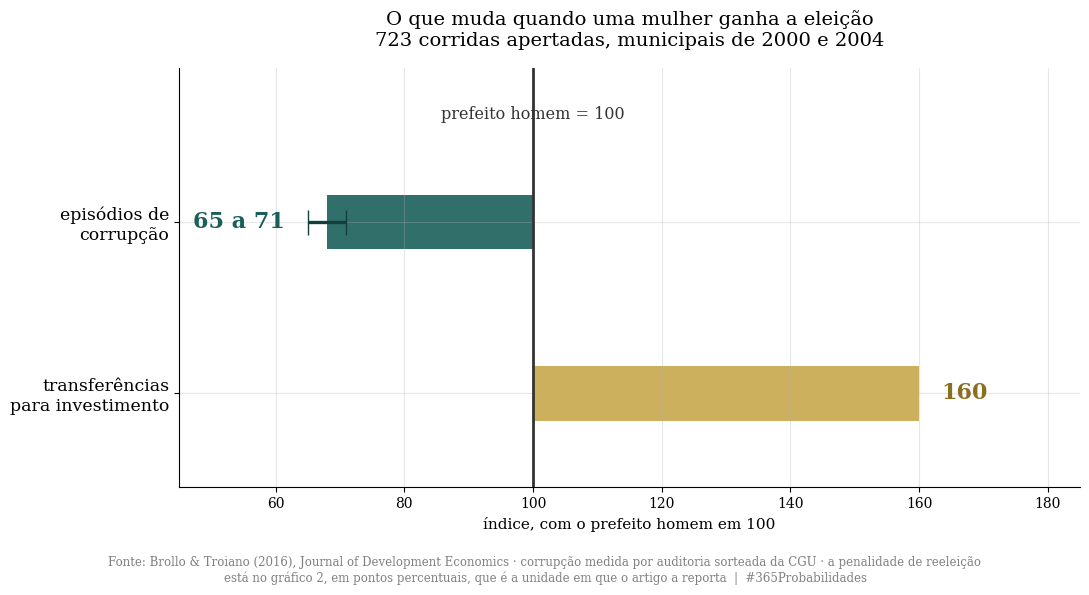
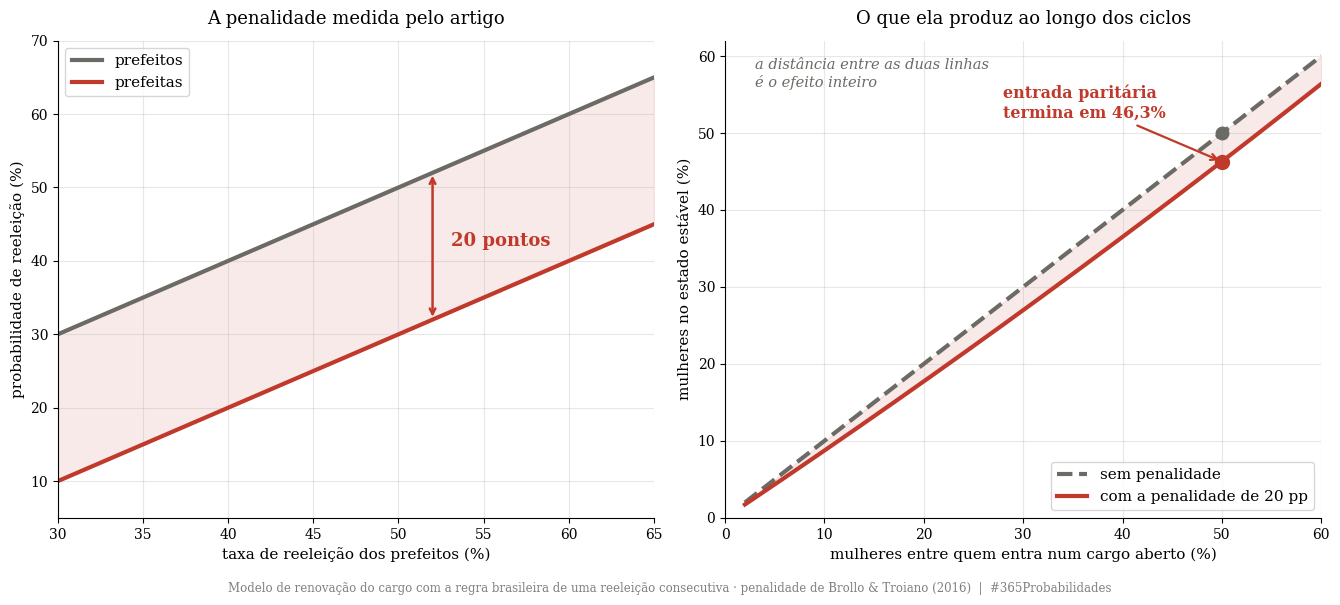
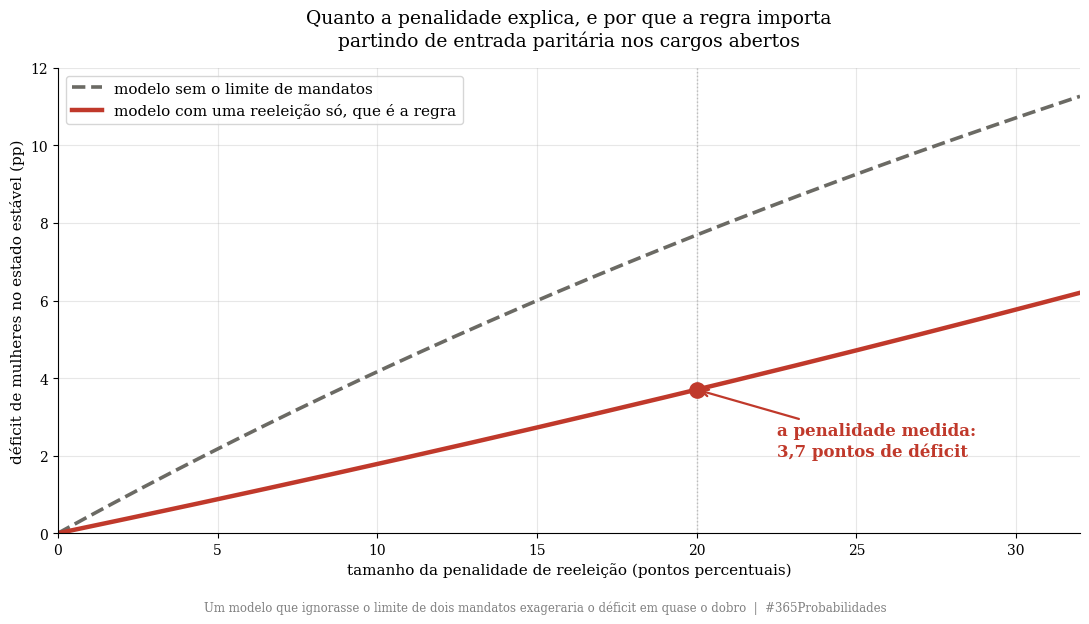

Python code for these plots, in order:
import numpy as np
import matplotlib.pyplot as plt

plt.rcParams['font.family'] = 'serif'
plt.rcParams['axes.spines.top'] = False
plt.rcParams['axes.spines.right'] = False
plt.rcParams['axes.grid'] = True
plt.rcParams['grid.alpha'] = 0.3
plt.rcParams['figure.facecolor'] = 'white'
plt.rcParams['axes.facecolor'] = 'white'

VERMELHO, DOURADO, VERDE, CINZA = '#c0392b', '#c8a84b', '#1a5f5a', '#6b6a64'

def vir(x, casas=1):
    return f"{x:.{casas}f}".replace(".", ",")

print("✅ Bibliotecas carregadas")

# --- O QUE O ARTIGO MEDE ---
# Brollo & Troiano (2016), Journal of Development Economics 122, 28-45.
# Descontinuidade de regressao em corridas apertadas entre um homem e uma mulher.
# Corrupcao medida por auditorias sorteadas da CGU, nao por autorrelato.

N_CORRIDAS = 723        # versao de working paper (CAGE WP 161, 2013)
ELEICOES = (2000, 2004)

# Achados do resumo publicado. Sao as estimativas DELES, nao minhas.
CORRUPCAO_MENOR = (0.29, 0.35)   # 29% a 35% menos episodios de corrupcao
TRANSFERENCIAS_MAIS = 0.60       # ~60% mais transferencias para investimento
PENALIDADE = 0.20                # ~20 PONTOS PERCENTUAIS a menos de reeleicao
# O artigo tambem reporta, sem quantificar no resumo:
#   - prefeitas contratam menos temporarios no ano eleitoral
#   - prefeitas que tentam a reeleicao arrecadam menos doacao de campanha

print("=" * 70)
print("  O QUE O ARTIGO ENCONTRA")
print("=" * 70)
print(f"\n  Desenho:   descontinuidade em {N_CORRIDAS} corridas apertadas")
print(f"  Eleições:  municipais de {ELEICOES[0]} e {ELEICOES[1]}")
print(f"  Corrupção: medida por auditoria sorteada da CGU\n")
print(f"  Comparando prefeitas com prefeitos:")
print(f"    episódios de corrupção     {CORRUPCAO_MENOR[0]*100:.0f}% a "
      f"{CORRUPCAO_MENOR[1]*100:.0f}% MENOS")
print(f"    transferências de investimento   ~{TRANSFERENCIAS_MAIS*100:.0f}% MAIS")
print(f"    contratação de temporários       MENOS (não quantificado no resumo)")
print(f"    doação de campanha na reeleição  MENOS (não quantificado no resumo)")
print(f"    probabilidade de reeleição       {PENALIDADE*100:.0f} PONTOS a menos")
print(f"\n  Governam mais limpo por essas medidas, e voltam menos.")
print(f"\n  ×0,80: não se aplica. Auditoria e registro eleitoral, não autorrelato.")
print("=" * 70)

# --- O MODELO ---
# Pergunta: quanto da dominancia masculina a penalidade de reeleicao explica sozinha?
#
# Modelo de renovacao do cargo, com a regra brasileira de UMA reeleicao consecutiva.
# Estados: prefeito de 1o mandato (pode disputar de novo) e de 2o mandato (nao pode).
#   w  = fracao de mulheres entre quem entra num cargo aberto
#   rm = probabilidade de reeleicao dos homens
#   rf = rm - PENALIDADE

def estavel(w, rm, gap=None):
    # Fracao de mulheres no estado estavel, com limite de dois mandatos.
    gap = PENALIDADE if gap is None else gap
    rf = rm - gap
    return w * (1 + rf) / (1 + w * rf + (1 - w) * rm)

def estavel_sem_limite(w, rm, gap=None):
    # Mesmo modelo sem o limite de mandatos. Serve so de comparacao.
    gap = PENALIDADE if gap is None else gap
    rf = rm - gap
    return w * (1 - rm) / (1 - rf + w * (rf - rm))

def por_iteracao(w, rm, gap=None, ciclos=600):
    # Confere a formula rodando o processo ciclo a ciclo.
    gap = PENALIDADE if gap is None else gap
    rf = rm - gap
    f1 = f2 = w / 2
    m1 = m2 = (1 - w) / 2
    for _ in range(ciclos):
        nf2, nm2 = f1 * rf, m1 * rm
        aberto = 1 - nf2 - nm2
        f1, m1 = w * aberto, (1 - w) * aberto
        f2, m2 = nf2, nm2
    return f1 + f2

print("=" * 72)
print("  CAMADA 1 · A FÓRMULA CONFERE")
print("=" * 72)
print(f"\n  fórmula fechada: {estavel(0.50, 0.45):.6f}")
print(f"  iteração direta: {por_iteracao(0.50, 0.45):.6f}")
assert abs(estavel(0.50, 0.45) - por_iteracao(0.50, 0.45)) < 1e-9
print("  conferem.")

# ── CAMADA 2 · o caso limpo: entrada perfeitamente paritaria ──
print("\n" + "=" * 72)
print("  CAMADA 2 · SE A ENTRADA FOSSE METADE E METADE")
print("=" * 72)
print(f"\n  Cada cargo aberto sendo disputado 50/50, e nada mais mudando.\n")
print(f"  {'reeleição homens':>18}{'mulheres':>11}{'estado estável':>17}{'déficit':>11}")
RMS = [0.35, 0.40, 0.45, 0.50, 0.55, 0.60]
defs = []
for rm in RMS:
    s = estavel(0.50, rm)
    defs.append((50 - s * 100))
    print(f"  {rm*100:>16.0f}%{(rm-PENALIDADE)*100:>10.0f}%{s*100:>16.1f}%"
          f"{50-s*100:>10.1f}pp")
print(f"\n  O déficit fica entre {vir(min(defs))} e {vir(max(defs))} pontos,")
print(f"  seja qual for a taxa de reeleição dos homens que eu use.")
print(f"  Não é 50%. É perto de {vir(estavel(0.50, 0.45)*100)}%.")

# ── CAMADA 3 · e se a entrada nao for paritaria ──
print("\n" + "=" * 72)
print("  CAMADA 3 · PARA QUALQUER PONTO DE PARTIDA")
print("=" * 72)
print(f"\n  {'entram':>10}{'terminam':>12}{'encolhimento':>16}")
razoes = []
for w in [0.10, 0.15, 0.20, 0.25, 0.30, 0.40, 0.50]:
    s = estavel(w, 0.45)
    razoes.append(s / w)
    print(f"  {w*100:>9.0f}%{s*100:>11.1f}%{(1-s/w)*100:>14.1f}%")
print(f"\n  A penalidade encolhe a representação em {vir((1-max(razoes))*100)}% a "
      f"{vir((1-min(razoes))*100)}%,")
print(f"  seja qual for a fração de mulheres que entra.")

# ── CAMADA 4 · quanto disso e a penalidade, e quanto e a regra ──
print("\n" + "=" * 72)
print("  CAMADA 4 · O TAMANHO DA PENALIDADE, E O PAPEL DO LIMITE DE MANDATOS")
print("=" * 72)
print(f"\n  Entrada paritária, reeleição dos homens em 45%.\n")
print(f"  {'penalidade':>12}{'com limite':>14}{'sem limite':>14}")
for g in [0.0, 0.05, 0.10, 0.15, 0.20, 0.25, 0.30]:
    a, b = estavel(0.50, 0.45, g), estavel_sem_limite(0.50, 0.45, g)
    print(f"  {g*100:>10.0f}pp{50-a*100:>12.1f}pp{50-b*100:>13.1f}pp")
print(f"\n  A regra de uma reeleição só corta o efeito quase pela metade.")
print(f"  Um modelo que ignorasse o limite de mandatos exageraria o déficit.")

# ── CAMADA 5 · o que sobra ──
s45 = estavel(0.50, 0.45)
print("\n" + "=" * 72)
print("  CAMADA 5 · O QUE A PENALIDADE NÃO EXPLICA")
print("=" * 72)
print(f"\n  Com entrada paritária, a penalidade sozinha leva de 50% para "
      f"{vir(s45*100)}%.")
print(f"  São {vir(50-s45*100)} pontos.")
print(f"\n  O ambiente real não está em {vir(s45*100)}%. Está muito abaixo disso.")
print(f"  Logo, a maior parte da diferença não está na reeleição.")
print(f"  Está antes: em quem entra na disputa.")
print("=" * 72)

# --- VISUALIZAÇÃO ---

# ══ GRÁFICO 1 · o que muda na gestão ══
fig1, ax1 = plt.subplots(figsize=(11, 5.9))
rot = ['episódios de\ncorrupção', 'transferências\npara investimento']
c_lo, c_hi = (1 - CORRUPCAO_MENOR[1]) * 100, (1 - CORRUPCAO_MENOR[0]) * 100
c_mid = (c_lo + c_hi) / 2
t_val = (1 + TRANSFERENCIAS_MAIS) * 100

ax1.barh(1, c_mid - 100, left=100, color=VERDE, alpha=0.9, height=0.32)
ax1.errorbar(c_mid, 1, xerr=[[c_mid - c_lo], [c_hi - c_mid]], fmt='none',
             ecolor='#123f3b', elinewidth=2.4, capsize=9)
ax1.barh(0, t_val - 100, left=100, color=DOURADO, alpha=0.9, height=0.32)

ax1.axvline(100, color='#333333', lw=2)
ax1.text(100, 1.60, 'prefeito homem = 100', ha='center', fontsize=11.5, color='#333333')
ax1.text(c_lo - 3.5, 1, '65 a 71', va='center', ha='right', fontsize=16,
         fontweight='bold', color=VERDE)
ax1.text(t_val + 3.5, 0, '160', va='center', ha='left', fontsize=16,
         fontweight='bold', color='#8a6f1f')
ax1.set_yticks([1, 0])
ax1.set_yticklabels(rot, fontsize=12.5)
ax1.set_xlim(45, 185)
ax1.set_ylim(-0.55, 1.9)
ax1.set_xlabel('índice, com o prefeito homem em 100', fontsize=11)
ax1.set_title('O que muda quando uma mulher ganha a eleição\n'
              f'{N_CORRIDAS} corridas apertadas, municipais de 2000 e 2004',
              fontsize=14, pad=16)
plt.figtext(0.5, 0.005, 'Fonte: Brollo & Troiano (2016), Journal of Development '
            'Economics · corrupção medida por auditoria sorteada da CGU · a penalidade '
            'de reeleição\nestá no gráfico 2, em pontos percentuais, que é a unidade '
            'em que o artigo a reporta  |  #365Probabilidades',
            ha='center', fontsize=8.5, color='gray')
plt.tight_layout(rect=[0, 0.065, 1, 1])
plt.savefig('dia-114-grafico-01-gestao.png', dpi=150, bbox_inches='tight')
plt.close()
print("✅ Gráfico 1 salvo!")

# ══ GRÁFICO 2 · a penalidade e o que ela produz ══
fig2, (ax2a, ax2b) = plt.subplots(1, 2, figsize=(13.5, 6))

rms = np.linspace(0.30, 0.65, 200)
ax2a.plot(rms * 100, rms * 100, color=CINZA, lw=3, label='prefeitos')
ax2a.plot(rms * 100, (rms - PENALIDADE) * 100, color=VERMELHO, lw=3,
          label='prefeitas')
ax2a.fill_between(rms * 100, (rms - PENALIDADE) * 100, rms * 100,
                  color=VERMELHO, alpha=0.10)
ax2a.text(56, 42, f'{PENALIDADE*100:.0f} pontos', fontsize=13,
          color=VERMELHO, fontweight='bold', ha='center')
ax2a.annotate('', xy=(52, 52), xytext=(52, 32),
              arrowprops=dict(arrowstyle='<->', color=VERMELHO, lw=1.8))
ax2a.set_xlabel('taxa de reeleição dos prefeitos (%)', fontsize=11)
ax2a.set_ylabel('probabilidade de reeleição (%)', fontsize=11)
ax2a.set_xlim(30, 65); ax2a.set_ylim(5, 70)
ax2a.legend(fontsize=11, loc='upper left')
ax2a.set_title('A penalidade medida pelo artigo', fontsize=13, pad=12)

ws = np.linspace(0.02, 0.60, 300)
ax2b.plot(ws * 100, ws * 100, color=CINZA, lw=3, ls='--',
          label='sem penalidade')
ax2b.plot(ws * 100, [estavel(w, 0.45) * 100 for w in ws], color=VERMELHO, lw=3,
          label='com a penalidade de 20 pp')
ax2b.fill_between(ws * 100, [estavel(w, 0.45) * 100 for w in ws], ws * 100,
                  color=VERMELHO, alpha=0.10)
s50 = estavel(0.50, 0.45) * 100
ax2b.plot([50], [s50], 'o', color=VERMELHO, ms=10, zorder=5)
ax2b.plot([50], [50], 'o', color=CINZA, ms=9, zorder=5)
ax2b.annotate(f'entrada paritária\ntermina em {vir(s50)}%',
              xy=(50, s50), xytext=(28, 52), fontsize=11.5, color=VERMELHO,
              fontweight='bold',
              arrowprops=dict(arrowstyle='->', color=VERMELHO, lw=1.6))
ax2b.set_xlabel('mulheres entre quem entra num cargo aberto (%)', fontsize=11)
ax2b.set_ylabel('mulheres no estado estável (%)', fontsize=11)
ax2b.text(3, 56, 'a distância entre as duas linhas\né o efeito inteiro',
          fontsize=10.5, color=CINZA, style='italic')
ax2b.set_xlim(0, 60); ax2b.set_ylim(0, 62)
ax2b.legend(fontsize=11, loc='lower right')
ax2b.set_title('O que ela produz ao longo dos ciclos', fontsize=13, pad=12)

plt.figtext(0.5, 0.005, 'Modelo de renovação do cargo com a regra brasileira de uma '
            'reeleição consecutiva · penalidade de Brollo & Troiano (2016)'
            '  |  #365Probabilidades', ha='center', fontsize=8.5, color='gray')
plt.tight_layout(rect=[0, 0.03, 1, 1])
plt.savefig('dia-114-grafico-02-modelo.png', dpi=150, bbox_inches='tight')
plt.close()
print("✅ Gráfico 2 salvo!")

# ══ GRÁFICO 3 · o tamanho do efeito, e o papel da regra ══
fig3, ax3 = plt.subplots(figsize=(11, 6.2))
gs = np.linspace(0, 0.32, 300)
com = [50 - estavel(0.50, 0.45, g) * 100 for g in gs]
sem = [50 - estavel_sem_limite(0.50, 0.45, g) * 100 for g in gs]
ax3.plot(gs * 100, sem, color=CINZA, lw=2.6, ls='--',
         label='modelo sem o limite de mandatos')
ax3.plot(gs * 100, com, color=VERMELHO, lw=3.2,
         label='modelo com uma reeleição só, que é a regra')
d20 = 50 - estavel(0.50, 0.45) * 100
ax3.plot([20], [d20], 'o', color=VERMELHO, ms=11, zorder=5)
ax3.axvline(20, color='#bbbbbb', lw=1, ls=':')
ax3.annotate(f'a penalidade medida:\n{vir(d20)} pontos de déficit',
             xy=(20, d20), xytext=(22.5, 2.0), fontsize=12, color=VERMELHO,
             fontweight='bold',
             arrowprops=dict(arrowstyle='->', color=VERMELHO, lw=1.6))
ax3.set_xlabel('tamanho da penalidade de reeleição (pontos percentuais)', fontsize=11)
ax3.set_ylabel('déficit de mulheres no estado estável (pp)', fontsize=11)
ax3.set_xlim(0, 32); ax3.set_ylim(0, 12)
ax3.legend(fontsize=11, loc='upper left')
ax3.set_title('Quanto a penalidade explica, e por que a regra importa\n'
              'partindo de entrada paritária nos cargos abertos',
              fontsize=13.5, pad=16)
plt.figtext(0.5, 0.005, 'Um modelo que ignorasse o limite de dois mandatos '
            'exageraria o déficit em quase o dobro  |  #365Probabilidades',
            ha='center', fontsize=8.5, color='gray')
plt.tight_layout(rect=[0, 0.035, 1, 1])
plt.savefig('dia-114-grafico-03-sensibilidade.png', dpi=150, bbox_inches='tight')
plt.close()
print("✅ Gráfico 3 salvo!")
